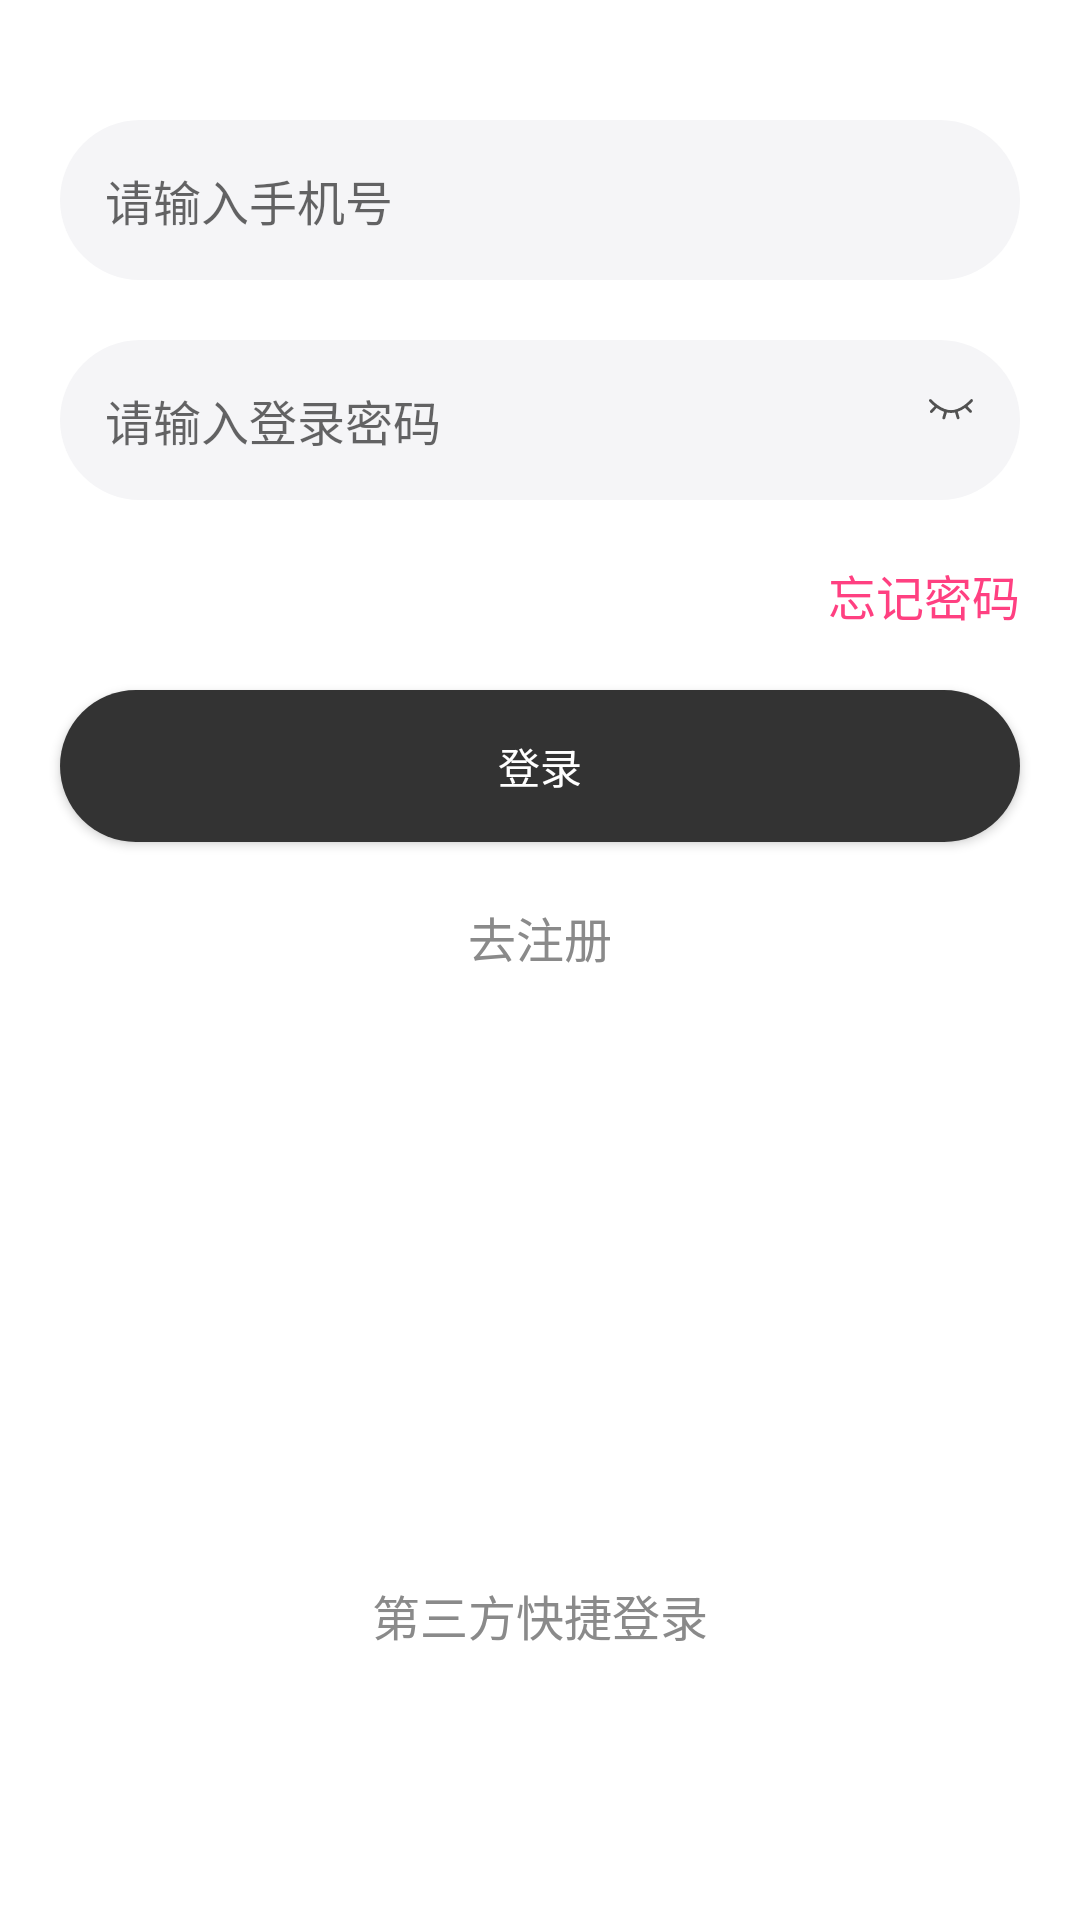

This screen was rendered from an Android layout file. Write that file and the resources it references.
<!-- AndroidManifest.xml: application theme AppTheme.Launcher -->
<!-- res/layout/activity_login.xml -->
<?xml version="1.0" encoding="utf-8"?>
<RelativeLayout xmlns:android="http://schemas.android.com/apk/res/android"
    android:layout_width="fill_parent"
    android:layout_height="fill_parent">

    <LinearLayout
        android:layout_width="fill_parent"
        android:layout_height="fill_parent"
        android:layout_centerVertical="true"
        android:orientation="vertical">

        <LinearLayout
            android:layout_width="fill_parent"
            android:layout_height="wrap_content"
            android:layout_marginLeft="20.0dip"
            android:layout_marginRight="20.0dip"
            android:layout_marginTop="40.0dip"
            android:background="@drawable/edit_bg"
            android:orientation="vertical">

            <EditText
                android:id="@+id/et_name"
                android:layout_width="fill_parent"
                android:layout_height="wrap_content"
                android:background="@null"
                android:hint="请输入手机号"
                android:singleLine="true"
                android:textSize="@dimen/text_size3" />
        </LinearLayout>

        <LinearLayout
            android:layout_width="fill_parent"
            android:layout_height="wrap_content"
            android:layout_marginLeft="20.0dip"
            android:layout_marginRight="20.0dip"
            android:layout_marginTop="20.0dip"
            android:background="@drawable/edit_bg"
            android:orientation="horizontal">

            <EditText
                android:id="@+id/et_password"
                android:layout_width="0.0dip"
                android:layout_height="wrap_content"
                android:layout_marginRight="5.0dip"
                android:layout_weight="1.0"
                android:background="@null"
                android:hint="请输入登录密码"
                android:inputType="textPassword"
                android:singleLine="true"
                android:textSize="@dimen/text_size3" />

            <ImageView
                android:id="@+id/et_close"
                android:layout_width="wrap_content"
                android:layout_height="wrap_content"
                android:layout_marginRight="5.0dip"
                android:src="@drawable/close"
                android:visibility="gone" />

            <ImageView
                android:id="@+id/et_password_type"
                android:layout_width="wrap_content"
                android:layout_height="wrap_content"
                android:src="@drawable/eye_close" />
        </LinearLayout>

        <TextView
            android:id="@+id/login_forget"
            android:layout_width="wrap_content"
            android:layout_height="wrap_content"
            android:layout_gravity="right"
            android:layout_marginRight="20.0dip"
            android:layout_marginTop="20.0dip"
            android:text="忘记密码"
            android:textColor="@color/main_color"
            android:textSize="@dimen/text_size3" />

        <Button
            android:id="@+id/bt_login"
            android:layout_width="fill_parent"
            android:layout_height="wrap_content"
            android:layout_gravity="center"
            android:layout_marginLeft="20.0dip"
            android:layout_marginRight="20.0dip"
            android:layout_marginTop="20.0dip"
            android:background="@drawable/login_bt_bg"
            android:text="登录"
            android:textColor="@color/white" />

        <TextView
            android:id="@+id/login_register"
            android:layout_width="wrap_content"
            android:layout_height="wrap_content"
            android:layout_gravity="center"
            android:layout_marginTop="20.0dip"
            android:text="去注册"
            android:textColor="@color/main_hui"
            android:textSize="@dimen/text_size3" />
    </LinearLayout>

    <LinearLayout
        android:layout_width="fill_parent"
        android:layout_height="wrap_content"
        android:layout_alignParentBottom="true"
        android:orientation="vertical">

        <TextView
            android:layout_width="wrap_content"
            android:layout_height="wrap_content"
            android:layout_gravity="center"
            android:text="第三方快捷登录"
            android:textColor="@color/main_hui"
            android:textSize="@dimen/text_size3" />

        <LinearLayout
            android:layout_width="fill_parent"
            android:layout_height="wrap_content"
            android:layout_marginBottom="20.0dip"
            android:layout_marginTop="20.0dip"
            android:orientation="horizontal">

            <ImageView
                android:id="@+id/login_qq"
                android:layout_width="50.0dip"
                android:layout_height="50.0dip"
                android:layout_weight="1.0"
                 />

            <ImageView
                android:id="@+id/login_weixin"
                android:layout_width="50.0dip"
                android:layout_height="50.0dip"
                android:layout_weight="1.0"
                 />

            <ImageView
                android:id="@+id/login_sina"
                android:layout_width="50.0dip"
                android:layout_height="50.0dip"
                android:layout_weight="1.0"
                 />
        </LinearLayout>
    </LinearLayout>
</RelativeLayout>
<!-- resources referenced by this layout -->
<resources>
  <color name="main_color">#ffff4081</color>
  <color name="main_hui">#ff8a8a8a</color>
  <color name="white">#ffffffff</color>
  <dimen name="text_size3">16.0dip</dimen>
  <!-- drawable close: png bitmap (drawable-xhdpi, 523 bytes) -->
  <!-- drawable edit_bg (drawable) -->
  <?xml version="1.0" encoding="utf-8"?>
  <shape android:shape="rectangle"
    xmlns:android="http://schemas.android.com/apk/res/android">
      <corners android:radius="210.0dip" />
      <padding android:left="15.0dip" android:top="15.0dip" android:right="15.0dip" android:bottom="15.0dip" />
      <solid android:color="#fff5f5f7" />
  </shape>
  <!-- drawable eye_close: png bitmap (drawable-xxhdpi, 388 bytes) -->
  <!-- drawable login_bt_bg (drawable) -->
  <?xml version="1.0" encoding="utf-8"?>
  <shape xmlns:android="http://schemas.android.com/apk/res/android"
      android:shape="rectangle">
      <corners android:radius="210.0dip" />
      <padding
          android:bottom="15.0dip"
          android:left="15.0dip"
          android:right="15.0dip"
          android:top="15.0dip" />
      <solid android:color="@color/toolbar_color" />
  </shape>
  <style name="AppTheme.Launcher">
          
          <item name="android:windowDisablePreview">true</item>
  
      </style>
  <color name="toolbar_color">#ff333333</color>
</resources>
